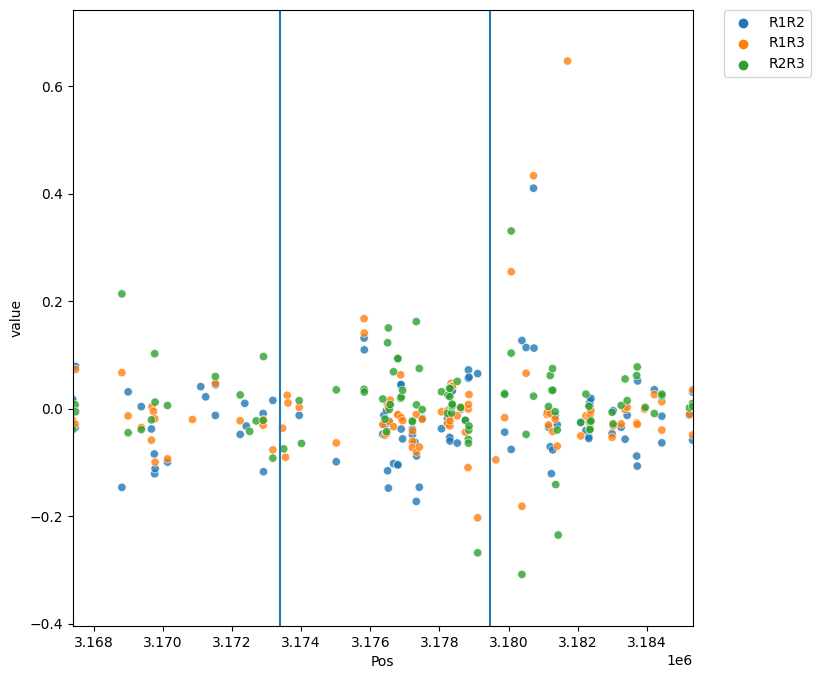

Source data for this figure (header and first rows):
Chr	Pos	R1R2	R1R3	R2R3
5	3167394	0.01721	-0.02166	-0.03886
5	3167461	-0.03558	-0.02844	0.007141
5	3167473	0.07867	0.07283	-0.00584
5	3167794	-nan	-nan	-nan
5	3167797	-nan	-nan	-nan
5	3167823	-nan	-nan	-nan
5	3168045	-nan	-nan	-nan
5	3168049	-nan	-nan	-nan
5	3168065	-nan	-nan	-nan
5	3168133	-nan	-nan	-nan
5	3168214	-nan	-nan	-nan
5	3168814	-0.1465	0.06706	0.2135
5	3168995	0.03127	-0.01353	-0.0448
5	3169376	0.003831	-0.03494	-0.03877
5	3169669	-0.0378	-0.05861	-0.02081
5	3169685	-nan	0.003679	-nan
5	3169730	-nan	-0.005042	-nan
5	3169752	-0.08436	-nan	-nan
5	3169763	-0.1211	-0.01885	0.1023
5	3169776	-0.1116	-0.09937	0.01221
5	3170090	-nan	-nan	-nan
5	3170134	-0.09941	-0.09349	0.005927
5	3170182	-nan	-nan	-nan
5	3170443	-nan	-nan	-nan
5	3170766	-nan	-nan	-nan
5	3170855	-nan	-0.02014	-nan
5	3170878	-nan	-nan	-nan
5	3171095	0.04098	-nan	-nan
5	3171238	0.022	-nan	-nan
5	3171245	-nan	-nan	-nan
5	3171509	-nan	-nan	-nan
5	3171518	-0.01259	0.04718	0.05977
5	3171525	0.04452	-nan	-nan
5	3171655	-nan	-nan	-nan
5	3171765	-nan	-nan	-nan
5	3171767	-nan	-nan	-nan
5	3172090	-nan	-nan	-nan
5	3172098	-nan	-nan	-nan
5	3172236	-0.04796	-0.02244	0.02553
5	3172366	-nan	-nan	-nan
5	3172369	0.009837	-nan	-nan
5	3172412	-0.03231	-nan	-nan
5	3172512	-nan	-nan	-0.0423
5	3172670	-nan	-nan	-nan
5	3172698	-nan	-nan	-0.02281
5	3172900	-0.009005	-0.0308	-0.0218
5	3172910	-0.1174	-0.02052	0.09687
5	3173081	-nan	-nan	-nan
5	3173084	-nan	-nan	-nan
5	3173146	-nan	-nan	-nan
5	3173182	0.01538	-0.07667	-0.09205
5	3173455	-nan	-nan	-nan
5	3173462	-nan	-0.03635	-nan
5	3173496	-nan	-nan	-0.07482
5	3173523	-nan	-nan	-nan
5	3173548	-nan	-0.09039	-nan
5	3173596	-nan	0.02484	-nan
5	3173618	-nan	0.01064	-nan
5	3173805	-nan	-nan	-nan
5	3173943	-0.01241	0.00257	0.01498
... 192 more rows
